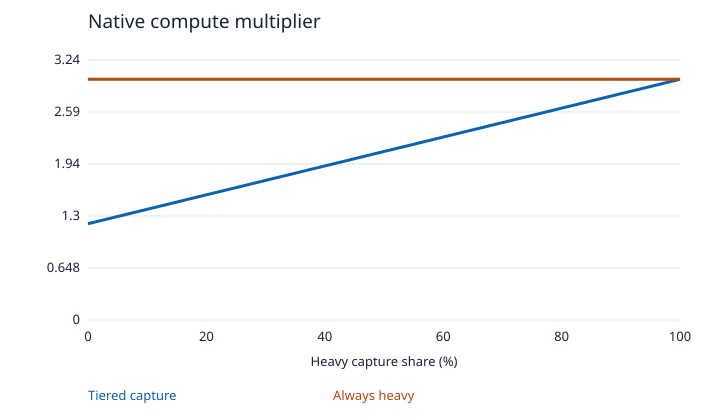

Data behind this chart, as committed beside it:
Heavy capture share (%), Tiered capture, Always heavy
0, 1.2, 3
10, 1.38, 3
20, 1.56, 3
30, 1.74, 3
40, 1.92, 3
50, 2.1, 3
60, 2.28, 3
70, 2.46, 3
80, 2.64, 3
90, 2.82, 3
100, 3.0, 3
